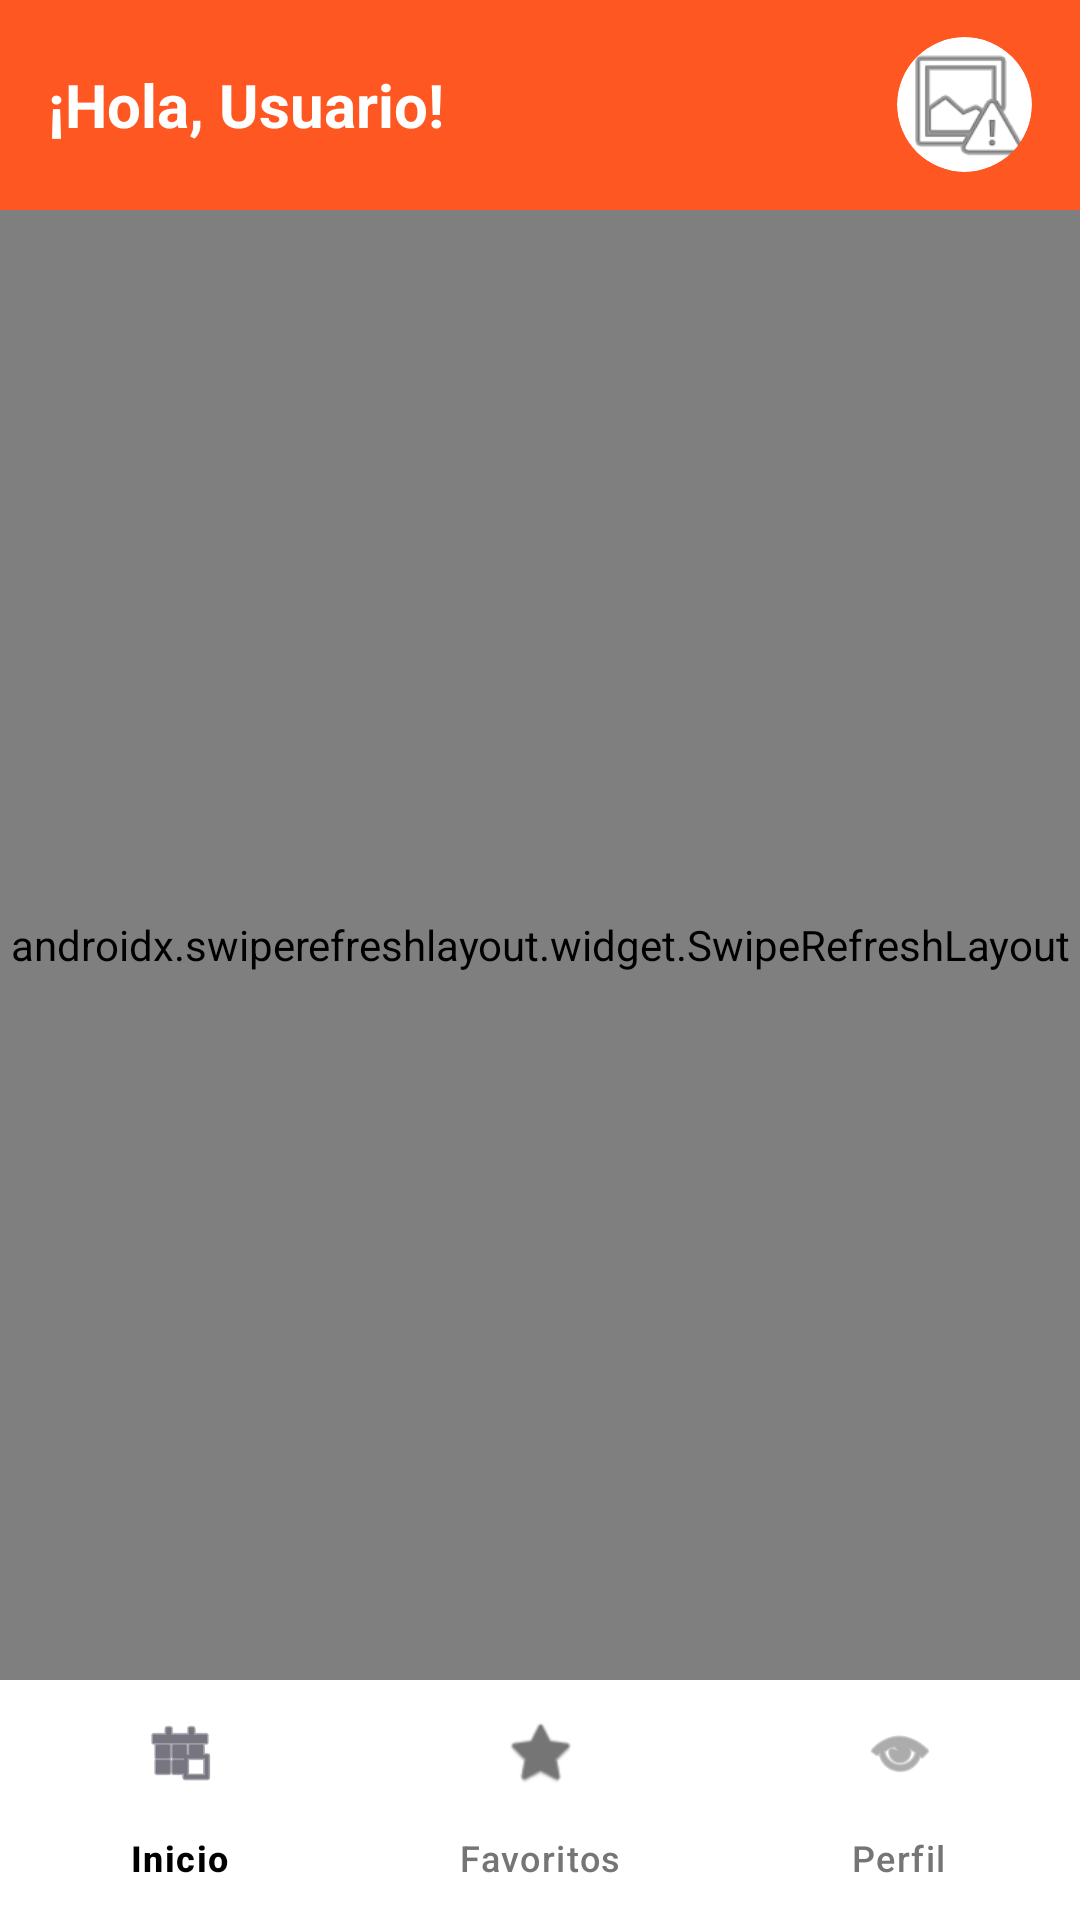

Write the Android layout XML for this screen, with the resource values it uses.
<!-- AndroidManifest.xml: activity theme Theme.TopMejoresTiendas -->
<!-- res/layout/activity_main.xml -->
<?xml version="1.0" encoding="utf-8"?>
<androidx.constraintlayout.widget.ConstraintLayout xmlns:android="http://schemas.android.com/apk/res/android"
    xmlns:app="http://schemas.android.com/apk/res-auto"
    xmlns:tools="http://schemas.android.com/tools"
    android:layout_width="match_parent"
    android:layout_height="match_parent"
    android:background="#F8F9FA">

    
    <androidx.appcompat.widget.Toolbar
        android:id="@+id/toolbar"
        android:layout_width="match_parent"
        android:layout_height="70dp"
        android:background="@color/colorPrimary"
        app:layout_constraintTop_toTopOf="parent">

        <RelativeLayout
            android:layout_width="match_parent"
            android:layout_height="match_parent"
            android:paddingEnd="16dp">

            <TextView
                android:id="@+id/tvWelcome"
                android:layout_width="wrap_content"
                android:layout_height="wrap_content"
                android:layout_centerVertical="true"
                android:text="¡Hola, Usuario!"
                android:textColor="@color/white"
                android:textSize="20sp"
                android:textStyle="bold" />

            <androidx.cardview.widget.CardView
                android:id="@+id/cvProfile"
                android:layout_width="45dp"
                android:layout_height="45dp"
                android:layout_alignParentEnd="true"
                android:layout_centerVertical="true"
                app:cardCornerRadius="22.5dp"
                app:cardElevation="0dp">

                <ImageView
                    android:id="@+id/ivProfile"
                    android:layout_width="match_parent"
                    android:layout_height="match_parent"
                    android:scaleType="centerCrop"
                    android:src="@android:drawable/ic_menu_report_image" />
            </androidx.cardview.widget.CardView>
        </RelativeLayout>
    </androidx.appcompat.widget.Toolbar>

    <androidx.swiperefreshlayout.widget.SwipeRefreshLayout
        android:id="@+id/swipeRefresh"
        android:layout_width="match_parent"
        android:layout_height="0dp"
        app:layout_constraintBottom_toTopOf="@id/bottomNavigation"
        app:layout_constraintTop_toBottomOf="@id/toolbar">

        <androidx.core.widget.NestedScrollView
            android:layout_width="match_parent"
            android:layout_height="match_parent">

            <LinearLayout
                android:layout_width="match_parent"
                android:layout_height="wrap_content"
                android:orientation="vertical"
                android:padding="20dp">

                
                <com.google.android.material.card.MaterialCardView
                    android:id="@+id/cvSearch"
                    android:layout_width="match_parent"
                    android:layout_height="56dp"
                    android:layout_marginBottom="24dp"
                    app:cardBackgroundColor="@color/white"
                    app:cardCornerRadius="16dp"
                    app:cardElevation="2dp"
                    app:strokeWidth="0dp">

                    <LinearLayout
                        android:layout_width="match_parent"
                        android:layout_height="match_parent"
                        android:gravity="center_vertical"
                        android:orientation="horizontal"
                        android:paddingHorizontal="16dp">

                        <ImageView
                            android:layout_width="24dp"
                            android:layout_height="24dp"
                            android:src="@android:drawable/ic_menu_search"
                            app:tint="@color/colorTextSecondary" />

                        <EditText
                            android:layout_width="match_parent"
                            android:layout_height="match_parent"
                            android:background="@null"
                            android:focusable="false"
                            android:hint="Buscar negocios por nombre..."
                            android:inputType="none"
                            android:paddingStart="12dp"
                            android:textSize="16sp" />
                    </LinearLayout>
                </com.google.android.material.card.MaterialCardView>

                
                <LinearLayout
                    android:layout_width="match_parent"
                    android:layout_height="wrap_content"
                    android:gravity="center_vertical"
                    android:orientation="horizontal"
                    android:layout_marginTop="16dp"
                    android:layout_marginBottom="16dp">

                    <ImageView
                        android:layout_width="24dp"
                        android:layout_height="24dp"
                        android:src="@android:drawable/btn_star"
                        app:tint="#FFD700" />

                    <TextView
                        android:layout_width="wrap_content"
                        android:layout_height="wrap_content"
                        android:layout_marginStart="8dp"
                        android:text="Top 3 de la semana"
                        android:textSize="20sp"
                        android:textStyle="bold"
                        android:textColor="@color/black" />
                </LinearLayout>

                <androidx.recyclerview.widget.RecyclerView
                    android:id="@+id/rvTopNegocios"
                    android:layout_width="match_parent"
                    android:layout_height="wrap_content"
                    android:layout_marginBottom="32dp"
                    android:orientation="horizontal"
                    tools:listitem="@layout/item_top_negocio" />

                
                <TextView
                    android:layout_width="wrap_content"
                    android:layout_height="wrap_content"
                    android:layout_marginBottom="16dp"
                    android:text="Explorar por categorías"
                    android:textSize="20sp"
                    android:textStyle="bold"
                    android:textColor="@color/black" />

                <GridLayout
                    android:layout_width="match_parent"
                    android:layout_height="wrap_content"
                    android:alignmentMode="alignMargins"
                    android:columnCount="2"
                    android:columnOrderPreserved="false"
                    android:paddingHorizontal="12dp"
                    android:paddingBottom="40dp">

                    
                    <include
                        android:id="@+id/catRestaurantes"
                        layout="@layout/item_category_main"
                        android:layout_width="0dp"
                        android:layout_height="wrap_content"
                        android:layout_margin="12dp"
                        android:layout_columnWeight="1" />

                    <include
                        android:id="@+id/catFerreterias"
                        layout="@layout/item_category_main"
                        android:layout_width="0dp"
                        android:layout_height="wrap_content"
                        android:layout_margin="12dp"
                        android:layout_columnWeight="1" />

                    <include
                        android:id="@+id/catCanchas"
                        layout="@layout/item_category_main"
                        android:layout_width="0dp"
                        android:layout_height="wrap_content"
                        android:layout_margin="12dp"
                        android:layout_columnWeight="1" />

                    <include
                        android:id="@+id/catFarmacias"
                        layout="@layout/item_category_main"
                        android:layout_width="0dp"
                        android:layout_height="wrap_content"
                        android:layout_margin="12dp"
                        android:layout_columnWeight="1" />

                    <include
                        android:id="@+id/catSupermercados"
                        layout="@layout/item_category_main"
                        android:layout_width="0dp"
                        android:layout_height="wrap_content"
                        android:layout_margin="12dp"
                        android:layout_columnWeight="1" />

                    <include
                        android:id="@+id/catRopa"
                        layout="@layout/item_category_main"
                        android:layout_width="0dp"
                        android:layout_height="wrap_content"
                        android:layout_margin="12dp"
                        android:layout_columnWeight="1" />

                </GridLayout>
            </LinearLayout>
        </androidx.core.widget.NestedScrollView>
    </androidx.swiperefreshlayout.widget.SwipeRefreshLayout>

    <com.google.android.material.floatingactionbutton.FloatingActionButton
        android:id="@+id/fabAddNegocio"
        android:layout_width="wrap_content"
        android:layout_height="wrap_content"
        android:layout_margin="16dp"
        android:src="@android:drawable/ic_input_add"
        android:visibility="gone"
        app:layout_constraintBottom_toTopOf="@id/bottomNavigation"
        app:layout_constraintEnd_toEndOf="parent"
        app:tint="@color/white" />

    <com.google.android.material.bottomnavigation.BottomNavigationView
        android:id="@+id/bottomNavigation"
        android:layout_width="match_parent"
        android:layout_height="wrap_content"
        android:background="@color/white"
        app:layout_constraintBottom_toBottomOf="parent"
        app:menu="@menu/bottom_nav_menu" />

</androidx.constraintlayout.widget.ConstraintLayout>
<!-- res/layout/item_top_negocio.xml (included above) -->
<?xml version="1.0" encoding="utf-8"?>
<androidx.cardview.widget.CardView xmlns:android="http://schemas.android.com/apk/res/android"
    xmlns:app="http://schemas.android.com/apk/res-auto"
    android:layout_width="200dp"
    android:layout_height="wrap_content"
    android:layout_margin="8dp"
    app:cardCornerRadius="12dp"
    app:cardElevation="4dp">

    <LinearLayout
        android:layout_width="match_parent"
        android:layout_height="wrap_content"
        android:orientation="vertical">

        <ImageView
            android:id="@+id/ivNegocio"
            android:layout_width="match_parent"
            android:layout_height="120dp"
            android:scaleType="centerCrop"
            android:src="@android:drawable/ic_menu_gallery" />

        <LinearLayout
            android:layout_width="match_parent"
            android:layout_height="wrap_content"
            android:orientation="vertical"
            android:padding="8dp">

            <TextView
                android:id="@+id/tvNombreNegocio"
                android:layout_width="wrap_content"
                android:layout_height="wrap_content"
                android:text="Nombre"
                android:textSize="16sp"
                android:textStyle="bold"
                android:maxLines="1"
                android:ellipsize="end" />

            <TextView
                android:id="@+id/tvCalificacion"
                android:layout_width="wrap_content"
                android:layout_height="wrap_content"
                android:text="⭐ 0.0"
                android:textColor="@color/colorPrimary"
                android:textSize="14sp" />
        </LinearLayout>
    </LinearLayout>
</androidx.cardview.widget.CardView>
<!-- res/layout/item_category_main.xml (included above) -->
<?xml version="1.0" encoding="utf-8"?>
<com.google.android.material.card.MaterialCardView xmlns:android="http://schemas.android.com/apk/res/android"
    xmlns:app="http://schemas.android.com/apk/res-auto"
    android:layout_width="match_parent"
    android:layout_height="wrap_content"
    android:layout_margin="12dp"
    app:cardCornerRadius="28dp"
    app:cardElevation="6dp"
    app:strokeWidth="0dp"
    android:clickable="true"
    android:focusable="true"
    android:foreground="?android:attr/selectableItemBackground">

    <androidx.constraintlayout.widget.ConstraintLayout
        android:layout_width="match_parent"
        android:layout_height="wrap_content">

        
        <ImageView
            android:id="@+id/ivCatIcon"
            android:layout_width="0dp"
            android:layout_height="0dp"
            android:scaleType="centerCrop"
            android:src="@android:drawable/ic_menu_gallery"
            app:layout_constraintDimensionRatio="1:1"
            app:layout_constraintEnd_toEndOf="parent"
            app:layout_constraintStart_toStartOf="parent"
            app:layout_constraintTop_toTopOf="parent" />

        
        <View
            android:layout_width="0dp"
            android:layout_height="0dp"
            android:background="@drawable/gradient_category"
            app:layout_constraintBottom_toBottomOf="parent"
            app:layout_constraintEnd_toEndOf="parent"
            app:layout_constraintStart_toStartOf="parent"
            app:layout_constraintTop_toTopOf="@id/llLabel" />

        
        <LinearLayout
            android:id="@+id/llLabel"
            android:layout_width="match_parent"
            android:layout_height="wrap_content"
            android:gravity="center"
            android:orientation="vertical"
            android:paddingBottom="12dp"
            android:paddingTop="20dp"
            app:layout_constraintBottom_toBottomOf="parent">

            <TextView
                android:id="@+id/tvCatName"
                android:layout_width="wrap_content"
                android:layout_height="wrap_content"
                android:text="Categoría"
                android:textColor="@color/white"
                android:textSize="16sp"
                android:textStyle="bold"
                android:shadowColor="#80000000"
                android:shadowDx="1"
                android:shadowDy="1"
                android:shadowRadius="3" />

            <TextView
                android:id="@+id/tvCatCount"
                android:layout_width="wrap_content"
                android:layout_height="wrap_content"
                android:text="0 lugares"
                android:textColor="#E0E0E0"
                android:textSize="12sp"
                android:textStyle="italic" />
        </LinearLayout>

    </androidx.constraintlayout.widget.ConstraintLayout>
</com.google.android.material.card.MaterialCardView>
<!-- resources referenced by this layout -->
<resources>
  <color name="black">#FF000000</color>
  <color name="colorPrimary">#FF5722</color>
  <color name="colorTextSecondary">#757575</color>
  <color name="white">#FFFFFFFF</color>
  <style name="Theme.TopMejoresTiendas" parent="Base.Theme.TopMejoresTiendas" />
  <style name="Base.Theme.TopMejoresTiendas" parent="Theme.Material3.DayNight.NoActionBar">
          
          <item name="colorPrimary">@color/colorPrimary</item>
          <item name="colorSecondary">@color/colorSecondary</item>
          <item name="android:windowBackground">@color/colorBackground</item>
  
          
          <item name="android:textColor">@color/black</item>
          <item name="android:textColorHint">@color/colorTextSecondary</item>
          <item name="android:editTextColor">@color/black</item>
  
          
          <item name="colorOnSurface">@color/black</item>
          <item name="colorOnSurfaceVariant">@color/colorTextSecondary</item>
  
          
          <item name="textInputStyle">@style/Widget.Material3.TextInputLayout.OutlinedBox</item>
      </style>
  <color name="colorSecondary">#2196F3</color>
  <color name="colorBackground">#F5F5F5</color>
</resources>
